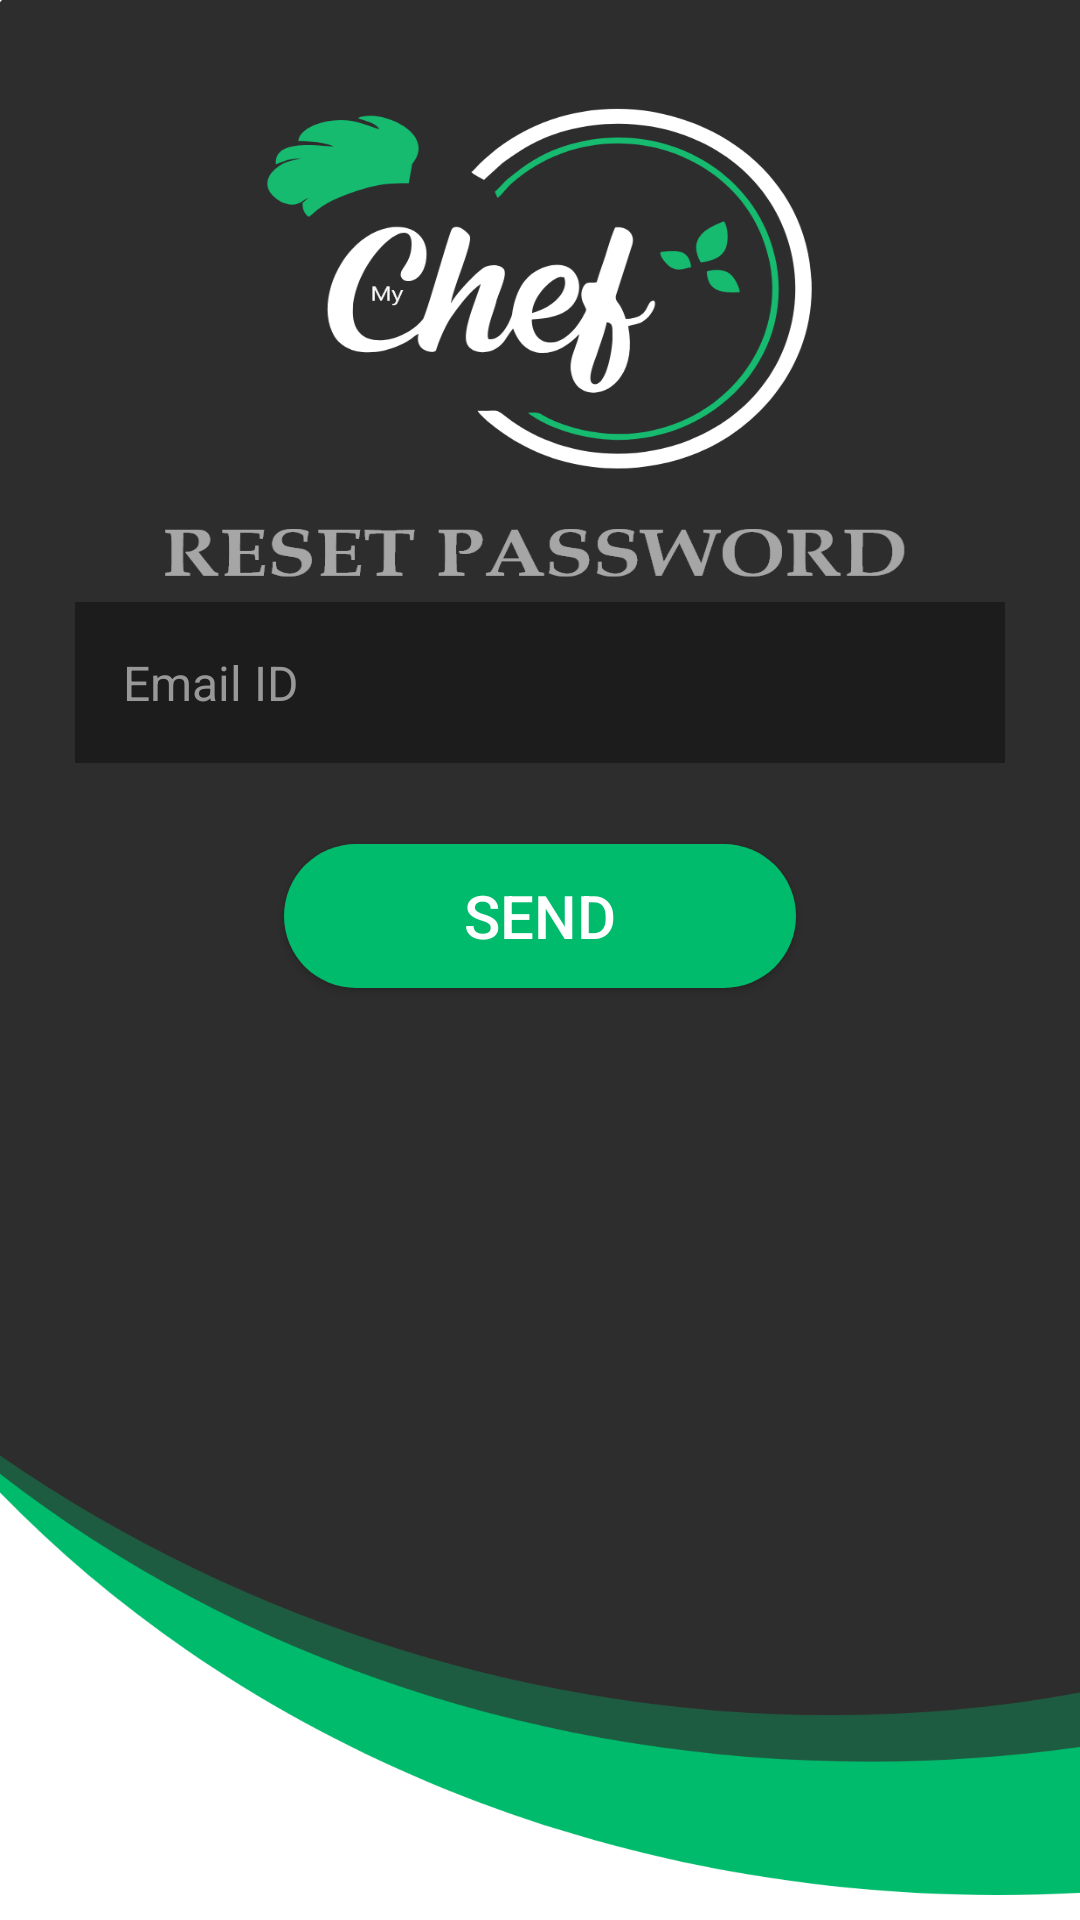

Write the Android layout XML for this screen, with the resource values it uses.
<!-- AndroidManifest.xml: activity theme Theme.MyChef.NoActionBar -->
<!-- res/layout/activity_forgot_password.xml -->
<?xml version="1.0" encoding="utf-8"?>
<androidx.constraintlayout.widget.ConstraintLayout
    xmlns:android="http://schemas.android.com/apk/res/android"
    xmlns:app="http://schemas.android.com/apk/res-auto"
    xmlns:tools="http://schemas.android.com/tools"
    android:layout_width="match_parent"
    android:layout_height="match_parent"
    tools:context=".ForgotPasswordActivity"
    android:background="@drawable/resetpasswordbackground">

    <EditText
        android:id="@+id/et_Email_to_ResetPassword"
        style="@style/Widget.MaterialComponents.TextInputLayout.OutlinedBox"
        android:layout_width="0dp"
        android:layout_height="wrap_content"
        android:layout_marginStart="25dp"
        android:layout_marginTop="20dp"
        android:layout_marginEnd="25dp"
        android:layout_marginBottom="192dp"
        android:background="@color/Input_text_Background_colour"
        android:hint="@string/Register_hint_EmailID"
        android:inputType="text"
        android:padding="@dimen/Register_InputText_padding"
        android:paddingTop="5dp"
        android:paddingBottom="5dp"
        android:textColor="@color/white"
        android:textColorHint="@color/Input_text_hint_colour"
        android:textSize="@dimen/Register_Input_TextSize"
        app:layout_constraintBottom_toBottomOf="parent"
        app:layout_constraintEnd_toEndOf="parent"
        app:layout_constraintHorizontal_bias="0.0"
        app:layout_constraintStart_toStartOf="parent"
        app:layout_constraintTop_toTopOf="parent"
        app:layout_constraintVertical_bias="0.483" />

    <Button
        android:id="@+id/btn_Send_ForgotPassword"
        android:layout_width="wrap_content"
        android:layout_height="wrap_content"
        android:layout_marginTop="27dp"
        android:background="@drawable/login_button_background"
        android:paddingLeft="60dp"
        android:paddingTop="4dp"
        android:paddingRight="60dp"
        android:paddingBottom="4dp"
        android:text="@string/btn_Send_Reset_Password_Email"
        android:textColor="@color/white"
        android:textSize="@dimen/Button_textsize"
        app:layout_constraintEnd_toEndOf="@+id/et_Email_to_ResetPassword"
        app:layout_constraintStart_toStartOf="@+id/et_Email_to_ResetPassword"
        app:layout_constraintTop_toBottomOf="@+id/et_Email_to_ResetPassword" />

</androidx.constraintlayout.widget.ConstraintLayout>
<!-- resources referenced by this layout -->
<resources>
  <color name="Input_text_Background_colour">#1c1c1c</color>
  <color name="Input_text_hint_colour">#989898</color>
  <color name="white">#FFFFFFFF</color>
  <dimen name="Button_textsize">20sp</dimen>
  <dimen name="Register_InputText_padding">16dp</dimen>
  <dimen name="Register_Input_TextSize">16sp</dimen>
  <!-- drawable login_button_background (drawable-xxhdpi) -->
  <?xml version="1.0" encoding="utf-8"?>
  <shape xmlns:android="http://schemas.android.com/apk/res/android">
      android:shape="rectangle">
      <solid android:color="@color/lightgreen"/>
  
      <corners android:radius="30dp" />'
  
  </shape>
  <!-- drawable resetpasswordbackground: png bitmap (drawable-hdpi, 55592 bytes) -->
  <string name="Register_hint_EmailID">Email ID</string>
  <string name="btn_Send_Reset_Password_Email">Send</string>
  <style name="Theme.MyChef.NoActionBar">
          <item name="windowActionBar">false</item>
          <item name="windowNoTitle">true</item>
      </style>
  <color name="lightgreen">#00BB6C</color>
</resources>
